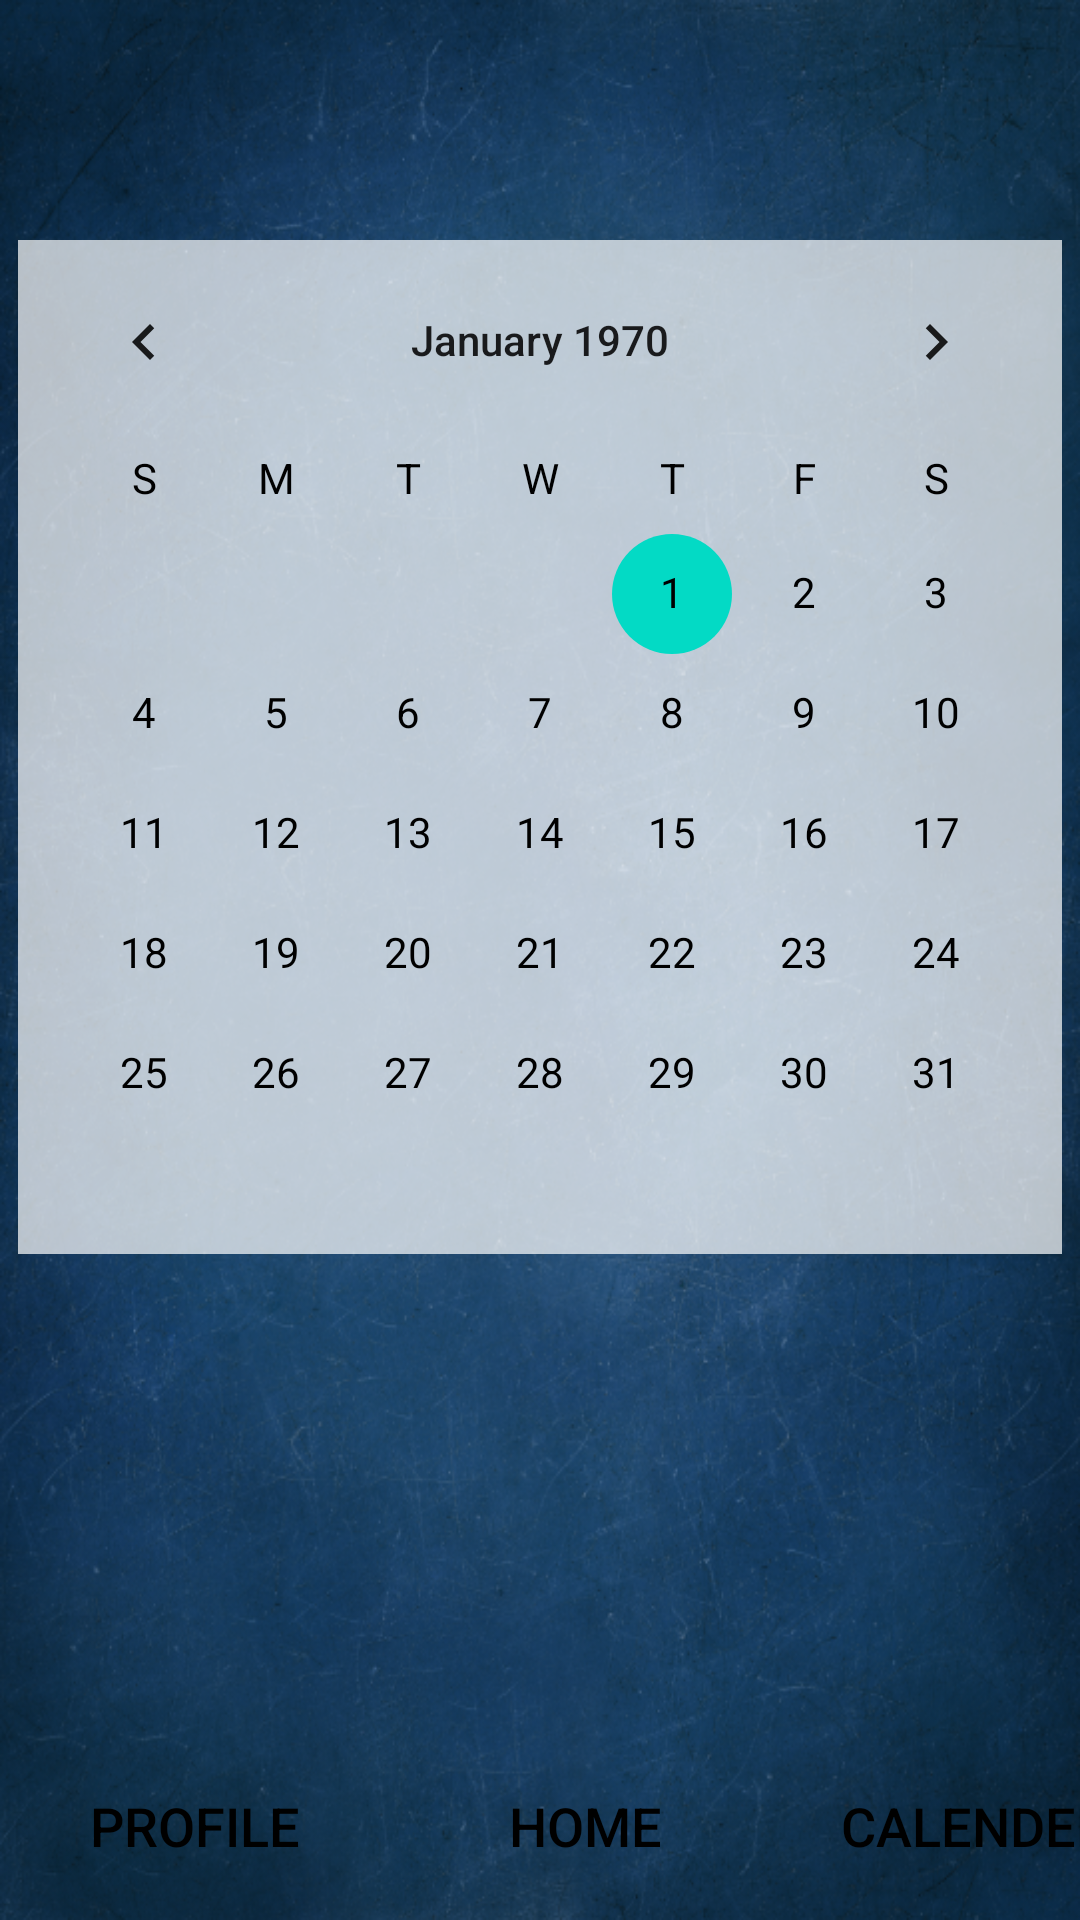

Layout XML and referenced resources for this Android screen:
<!-- AndroidManifest.xml: application theme Theme.APS -->
<!-- res/layout/activity_reminder.xml -->
<?xml version="1.0" encoding="utf-8"?>
<androidx.constraintlayout.widget.ConstraintLayout xmlns:android="http://schemas.android.com/apk/res/android"
    xmlns:app="http://schemas.android.com/apk/res-auto"
    xmlns:tools="http://schemas.android.com/tools"
    android:layout_width="match_parent"
    android:layout_height="match_parent"
    android:background="@drawable/back"
    tools:context=".reminder">

    <LinearLayout
        android:layout_width="wrap_content"
        android:layout_height="wrap_content"
        android:layout_alignParentBottom="true"
        android:layout_centerHorizontal="true"

        android:gravity="bottom"
        android:orientation="horizontal"
        app:layout_constraintBottom_toBottomOf="parent"
        app:layout_constraintEnd_toEndOf="parent"
        app:layout_constraintStart_toStartOf="parent">

        <Button
            android:id="@+id/btnProfile"
            style="@style/Widget.AppCompat.Button"
            android:layout_width="130dp"
            android:layout_height="63dp"
            android:layout_gravity="center_horizontal"
            android:background="@drawable/buttons"
            android:text="@string/my_profile"
            android:textColor="@color/black"
            android:textSize="18sp" />

        <Button
            android:id="@+id/btnHome"
            style="@style/Widget.AppCompat.Button"
            android:layout_width="130dp"
            android:layout_height="63dp"
            android:layout_gravity="center"
            android:background="@drawable/buttons"
            android:text="@string/home"
            android:textColor="@color/black"
            android:textSize="18sp" />

        <Button
            android:id="@+id/btnReminder"
            style="@style/Widget.AppCompat.Button"
            android:layout_width="130dp"
            android:layout_height="63dp"
            android:background="@drawable/buttons"
            android:text="@string/reminder"
            android:textColor="@color/black"
            android:textSize="18sp" />

    </LinearLayout>

    <CalendarView
        android:id="@+id/calendarView"
        android:layout_width="wrap_content"
        android:layout_height="wrap_content"
        android:layout_marginTop="80dp"
        android:background="#75FFFFFF"
        android:dateTextAppearance="@style/CalenderViewDateCustomText"
        android:weekDayTextAppearance="@style/CalenderViewWeekCustomText"

        app:layout_constraintEnd_toEndOf="parent"
        app:layout_constraintHorizontal_bias="0.491"
        app:layout_constraintStart_toStartOf="parent"
        app:layout_constraintTop_toTopOf="parent" />
</androidx.constraintlayout.widget.ConstraintLayout>
<!-- resources referenced by this layout -->
<resources>
  <color name="black">#FF000000</color>
  <!-- drawable back: png bitmap (drawable, 803467 bytes) -->
  <string name="home">Home</string>
  <string name="my_profile">Profile</string>
  <string name="reminder">Calender</string>
  <style name="CalenderViewDateCustomText" parent="android:TextAppearance.DeviceDefault.Small">
          <item name="android:textColor">@color/black</item>
          <item name="android:weekNumberColor">@color/teal_700</item>
      </style>
  <style name="CalenderViewWeekCustomText" parent="android:TextAppearance.DeviceDefault.Small">
          <item name="android:textColor">@color/black</item>
      </style>
  <style name="Theme.APS" parent="Theme.MaterialComponents.DayNight.NoActionBar">
          
          <item name="colorPrimary">@color/teal_700</item>
          <item name="colorPrimaryVariant">@color/purple_700</item>
          <item name="colorOnPrimary">@color/white</item>
          
          <item name="colorSecondary">@color/teal_200</item>
          <item name="colorSecondaryVariant">@color/teal_700</item>
          <item name="colorOnSecondary">@color/black</item>
          
          <item name="android:statusBarColor" tools:targetApi="l">?attr/colorPrimaryVariant</item>
          
      </style>
  <color name="teal_700">#FF018786</color>
  <color name="purple_700">#769087</color>
  <color name="white">#FFFFFFFF</color>
  <color name="teal_200">#FF03DAC5</color>
</resources>
